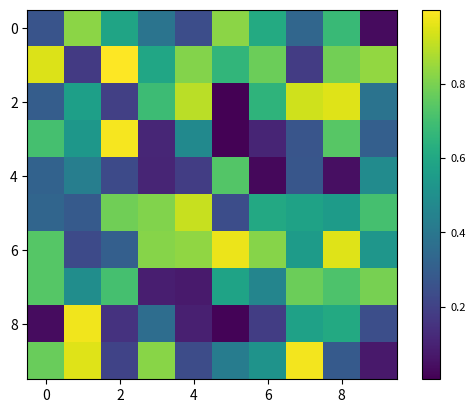

Reproduce this figure in Python.
import matplotlib.pyplot as plt
import numpy as np

# Sample data
data = np.random.rand(10, 10)

# Create plot
fig, ax = plt.subplots()
cax = ax.imshow(data, cmap='viridis')

# Add colorbar
cbar = fig.colorbar(cax, ax=ax)

# Manually adjust the label sizes
cbar.ax.yaxis.set_tick_params(labelsize=8)  # Set label size to 8

plt.show()
